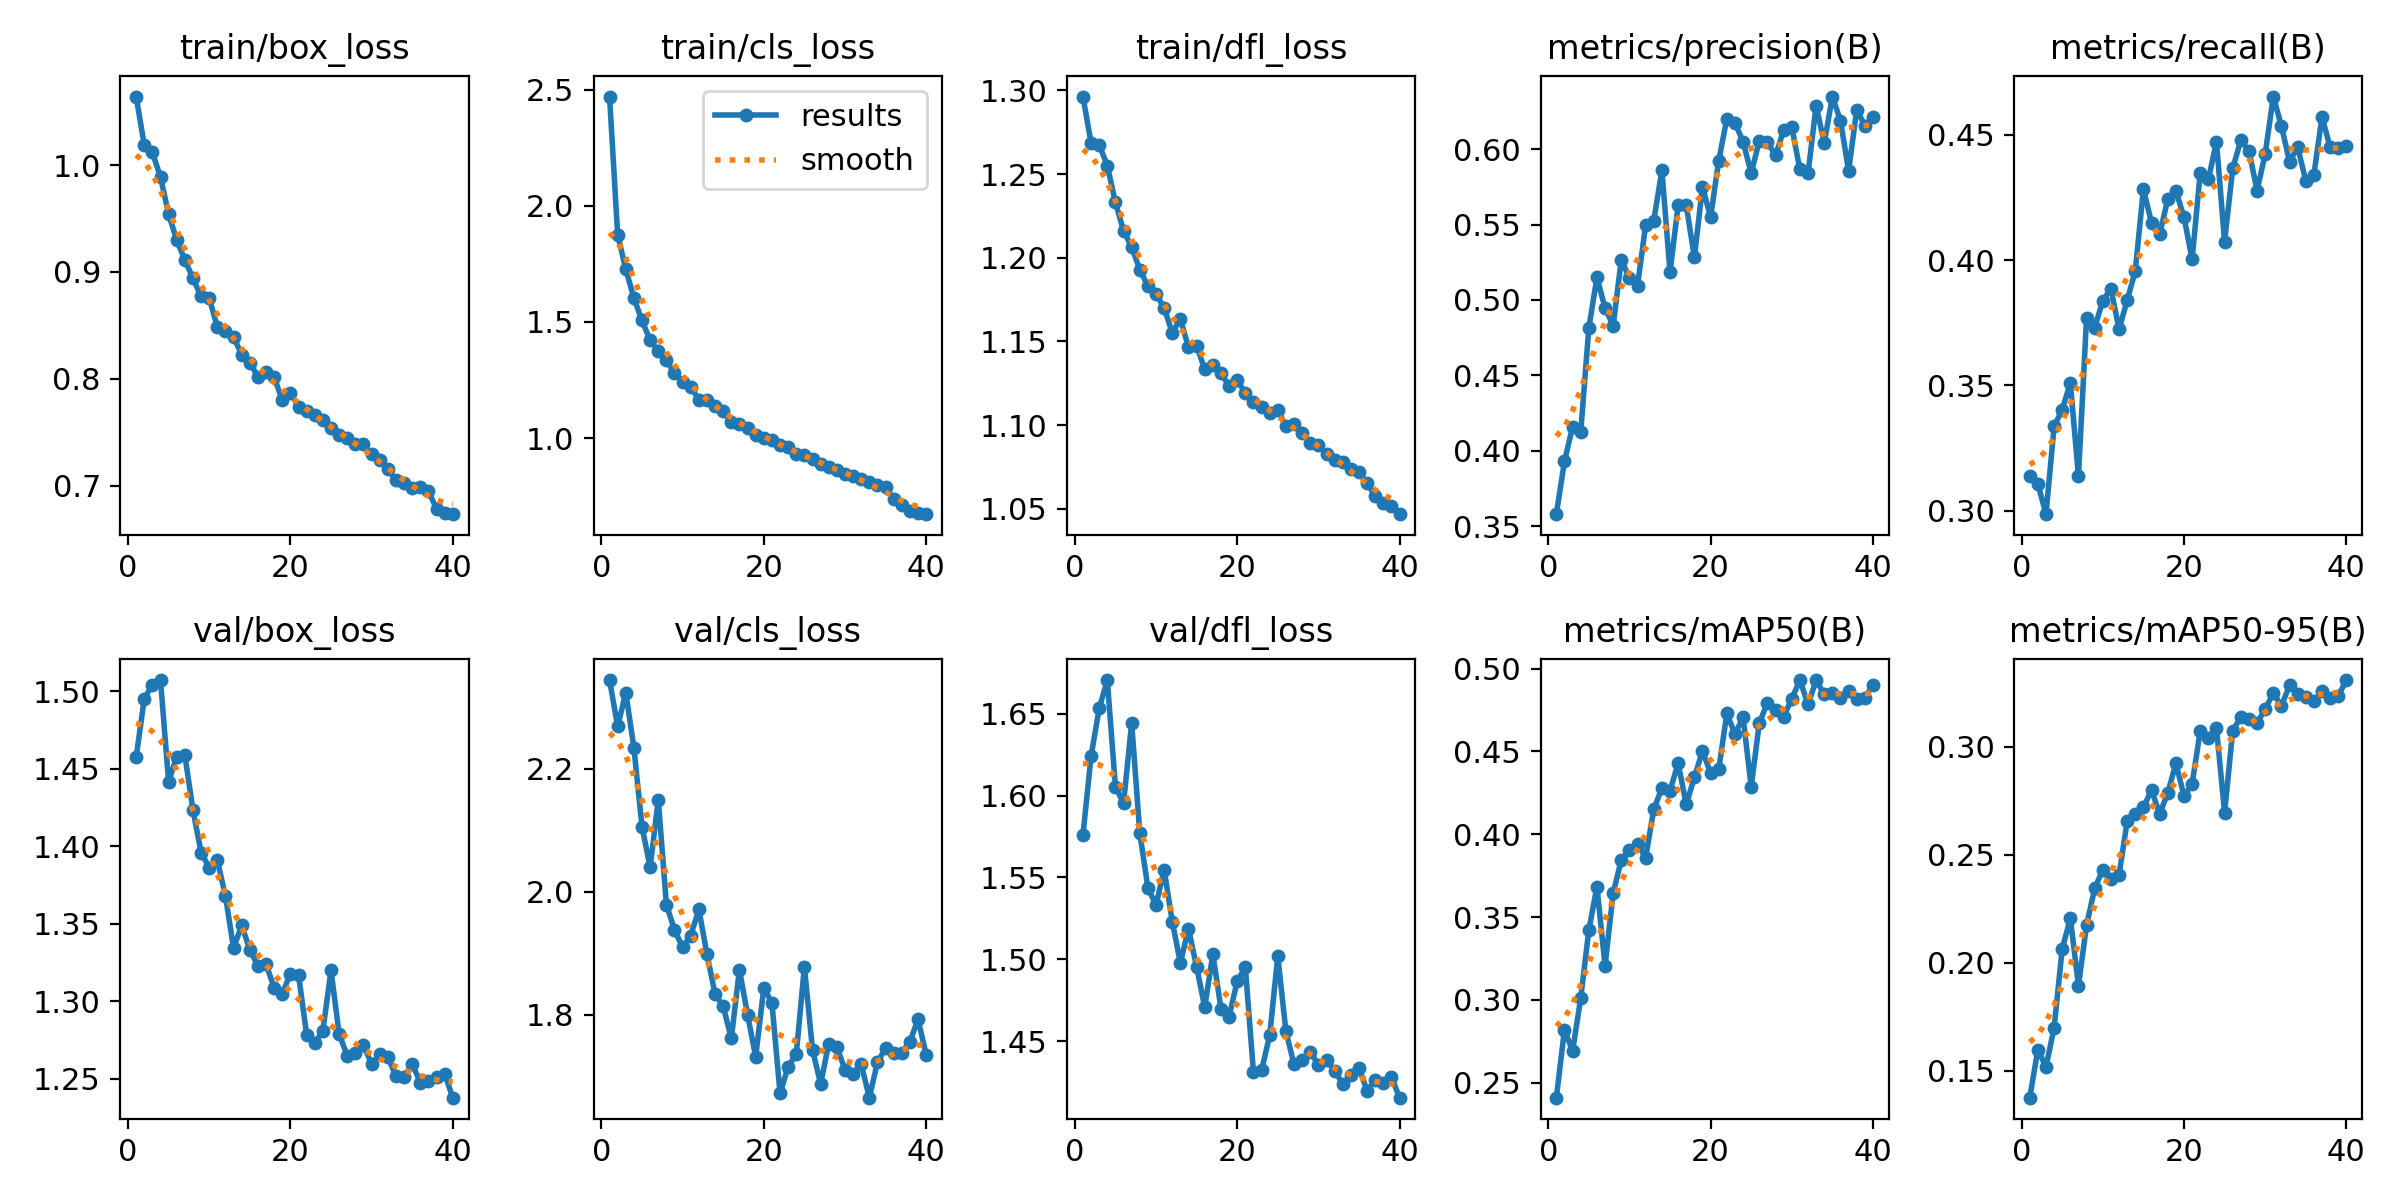

Source data for this figure (header and first rows):
epoch, time, train/box_loss, train/cls_loss, train/dfl_loss, metrics/precision(B), metrics/recall(B), metrics/mAP50(B), metrics/mAP50-95(B), val/box_loss, val/cls_loss, val/dfl_loss, lr/pg0, lr/pg1, lr/pg2
1, 152.7, 1.064, 2.471, 1.296, 0.358, 0.3136, 0.2409, 0.1376, 1.458, 2.344, 1.576, 0.000333, 0.000333, 0.000333
2, 302.9, 1.019, 1.875, 1.269, 0.3931, 0.3107, 0.2819, 0.1598, 1.495, 2.269, 1.624, 0.0006498, 0.0006498, 0.0006498
3, 451.2, 1.012, 1.728, 1.268, 0.4159, 0.2986, 0.2691, 0.1519, 1.504, 2.324, 1.653, 0.0009501, 0.0009501, 0.0009501
4, 601.4, 0.9888, 1.603, 1.255, 0.4122, 0.3337, 0.301, 0.17, 1.507, 2.234, 1.671, 0.0009258, 0.0009258, 0.0009258
5, 751.5, 0.954, 1.507, 1.233, 0.4814, 0.3404, 0.3421, 0.2065, 1.442, 2.106, 1.605, 0.000901, 0.000901, 0.000901
6, 901.6, 0.9298, 1.421, 1.216, 0.515, 0.351, 0.3683, 0.2206, 1.458, 2.04, 1.595, 0.0008762, 0.0008762, 0.0008762
7, 1044, 0.9111, 1.375, 1.206, 0.4946, 0.3137, 0.3207, 0.1894, 1.459, 2.15, 1.644, 0.0008515, 0.0008515, 0.0008515
8, 1190, 0.894, 1.335, 1.193, 0.483, 0.377, 0.3645, 0.2175, 1.423, 1.979, 1.577, 0.0008268, 0.0008268, 0.0008268
9, 1340, 0.877, 1.279, 1.183, 0.5268, 0.3731, 0.3845, 0.2345, 1.396, 1.938, 1.544, 0.000802, 0.000802, 0.000802
10, 1481, 0.8756, 1.243, 1.178, 0.5144, 0.3838, 0.3902, 0.2431, 1.386, 1.91, 1.533, 0.0007772, 0.0007772, 0.0007772
11, 1613, 0.8483, 1.221, 1.17, 0.5095, 0.3885, 0.3941, 0.2386, 1.391, 1.929, 1.555, 0.0007525, 0.0007525, 0.0007525
12, 1753, 0.8443, 1.165, 1.155, 0.5496, 0.3725, 0.3859, 0.2407, 1.368, 1.971, 1.523, 0.0007277, 0.0007277, 0.0007277
13, 1893, 0.8394, 1.165, 1.163, 0.5527, 0.3839, 0.415, 0.2656, 1.335, 1.898, 1.498, 0.000703, 0.000703, 0.000703
14, 2033, 0.8222, 1.138, 1.146, 0.5859, 0.3958, 0.4279, 0.2689, 1.349, 1.834, 1.519, 0.0006783, 0.0006783, 0.0006783
15, 2173, 0.815, 1.115, 1.147, 0.5184, 0.4283, 0.4261, 0.272, 1.333, 1.813, 1.495, 0.0006535, 0.0006535, 0.0006535
16, 2314, 0.8017, 1.069, 1.133, 0.5628, 0.4149, 0.443, 0.28, 1.323, 1.762, 1.471, 0.0006287, 0.0006287, 0.0006287
17, 7093, 0.8064, 1.063, 1.136, 0.5628, 0.4103, 0.418, 0.269, 1.324, 1.873, 1.503, 0.000604, 0.000604, 0.000604
18, 7250, 0.8015, 1.043, 1.131, 0.5282, 0.4243, 0.4343, 0.2786, 1.309, 1.8, 1.47, 0.0005793, 0.0005793, 0.0005793
19, 7393, 0.7799, 1.014, 1.124, 0.5749, 0.4276, 0.4504, 0.2924, 1.305, 1.732, 1.465, 0.0005545, 0.0005545, 0.0005545
20, 7535, 0.7867, 1, 1.127, 0.555, 0.4171, 0.4369, 0.2773, 1.318, 1.844, 1.487, 0.0005297, 0.0005297, 0.0005297
21, 7678, 0.7739, 0.9917, 1.119, 0.5923, 0.4003, 0.4392, 0.2829, 1.317, 1.819, 1.495, 0.000505, 0.000505, 0.000505
22, 7820, 0.7696, 0.9686, 1.114, 0.6202, 0.4349, 0.473, 0.3074, 1.279, 1.672, 1.431, 0.0004802, 0.0004802, 0.0004802
23, 7959, 0.7664, 0.9629, 1.111, 0.6176, 0.4322, 0.4605, 0.3043, 1.273, 1.715, 1.432, 0.0004555, 0.0004555, 0.0004555
24, 8099, 0.7614, 0.9327, 1.108, 0.6048, 0.4472, 0.4707, 0.3087, 1.281, 1.736, 1.454, 0.0004307, 0.0004307, 0.0004307
25, 8237, 0.7543, 0.9285, 1.109, 0.5841, 0.4074, 0.4286, 0.2694, 1.32, 1.878, 1.502, 0.000406, 0.000406, 0.000406
26, 8376, 0.7473, 0.908, 1.099, 0.6056, 0.4366, 0.4673, 0.3076, 1.279, 1.743, 1.456, 0.0003813, 0.0003813, 0.0003813
27, 8516, 0.7447, 0.8892, 1.101, 0.6045, 0.4478, 0.4792, 0.3136, 1.265, 1.687, 1.436, 0.0003565, 0.0003565, 0.0003565
28, 8659, 0.7388, 0.8738, 1.095, 0.5961, 0.4436, 0.4752, 0.3131, 1.267, 1.753, 1.438, 0.0003318, 0.0003318, 0.0003318
29, 8802, 0.7385, 0.8641, 1.09, 0.6124, 0.4278, 0.4711, 0.3111, 1.272, 1.747, 1.443, 0.000307, 0.000307, 0.000307
30, 8952, 0.7297, 0.8465, 1.088, 0.6145, 0.4424, 0.4818, 0.3175, 1.26, 1.711, 1.436, 0.0002823, 0.0002823, 0.0002823
31, 9109, 0.7242, 0.8385, 1.083, 0.5866, 0.4653, 0.4931, 0.325, 1.266, 1.704, 1.438, 0.0002575, 0.0002575, 0.0002575
32, 9260, 0.715, 0.8255, 1.079, 0.584, 0.4535, 0.4785, 0.3189, 1.264, 1.719, 1.432, 0.0002327, 0.0002327, 0.0002327
33, 9408, 0.705, 0.8107, 1.078, 0.6289, 0.4392, 0.4929, 0.3286, 1.252, 1.665, 1.424, 0.000208, 0.000208, 0.000208
34, 9553, 0.7025, 0.8001, 1.074, 0.604, 0.4451, 0.4846, 0.3247, 1.251, 1.723, 1.429, 0.0001833, 0.0001833, 0.0001833
35, 9699, 0.6979, 0.7881, 1.072, 0.6349, 0.4317, 0.485, 0.3233, 1.26, 1.746, 1.434, 0.0001585, 0.0001585, 0.0001585
36, 9859, 0.6983, 0.739, 1.065, 0.6189, 0.4341, 0.4822, 0.3212, 1.248, 1.738, 1.42, 0.0001337, 0.0001337, 0.0001337
37, 10007, 0.6946, 0.7123, 1.058, 0.5856, 0.4572, 0.4865, 0.3257, 1.249, 1.738, 1.426, 0.000109, 0.000109, 0.000109
38, 10152, 0.6783, 0.6843, 1.053, 0.6261, 0.445, 0.4817, 0.3225, 1.251, 1.756, 1.425, 8.425e-05, 8.425e-05, 8.425e-05
39, 10297, 0.6747, 0.6766, 1.052, 0.6156, 0.4446, 0.4822, 0.3236, 1.253, 1.792, 1.428, 5.95e-05, 5.95e-05, 5.95e-05
40, 10444, 0.6732, 0.6724, 1.047, 0.6214, 0.4455, 0.4904, 0.331, 1.238, 1.735, 1.416, 3.475e-05, 3.475e-05, 3.475e-05
